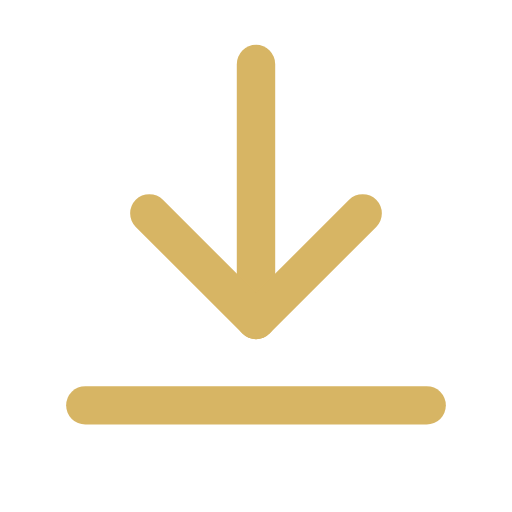
t = 0.00 s
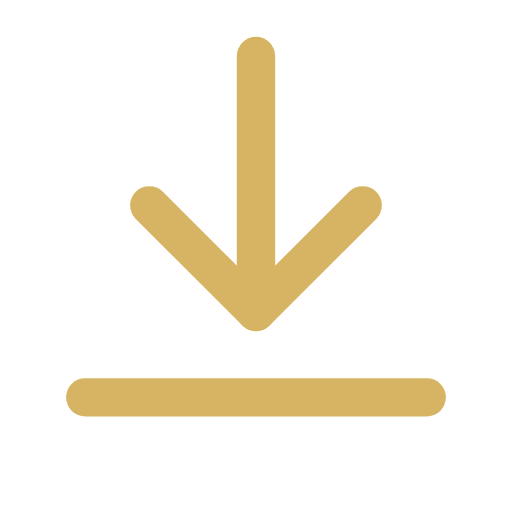
t = 0.35 s
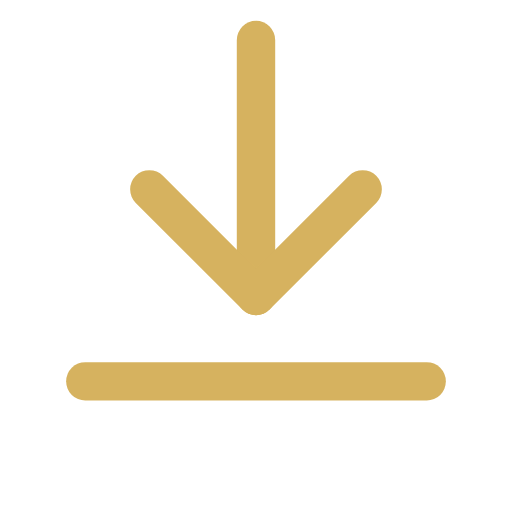
t = 1.05 s
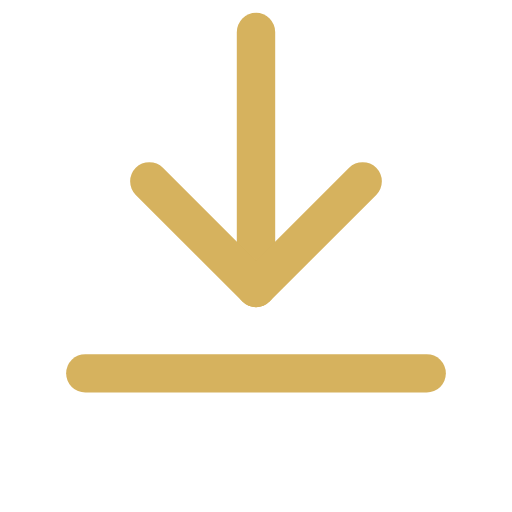
t = 1.40 s
t = 1.75 s: frame unchanged from t = 1.05 s, image omitted
t = 2.45 s: frame unchanged from t = 0.35 s, image omitted

The animated SVG that drew these frames (rendered in a browser with its animation timeline set to each time). Animation: 2 SMIL elements (animate=1,animateTransform=1); one cycle of 2.80 s, repeats indefinitely.

<svg xmlns="http://www.w3.org/2000/svg" width="24" height="24" viewBox="0 0 24 24" fill="none" stroke="#D6B25E" stroke-width="1.8" stroke-linecap="round" stroke-linejoin="round" role="img" aria-label="download">
<g>
<animateTransform attributeName="transform" type="translate" values="0 0;0 -1.5;0 0" dur="2.8s" repeatCount="indefinite"/>
<animate attributeName="opacity" values="0.96;1;0.96" dur="2.8s" repeatCount="indefinite"/>
<path d="M12 3v12"/><path d="M7 10l5 5 5-5"/><path d="M4 19h16"/>
</g>
</svg>
